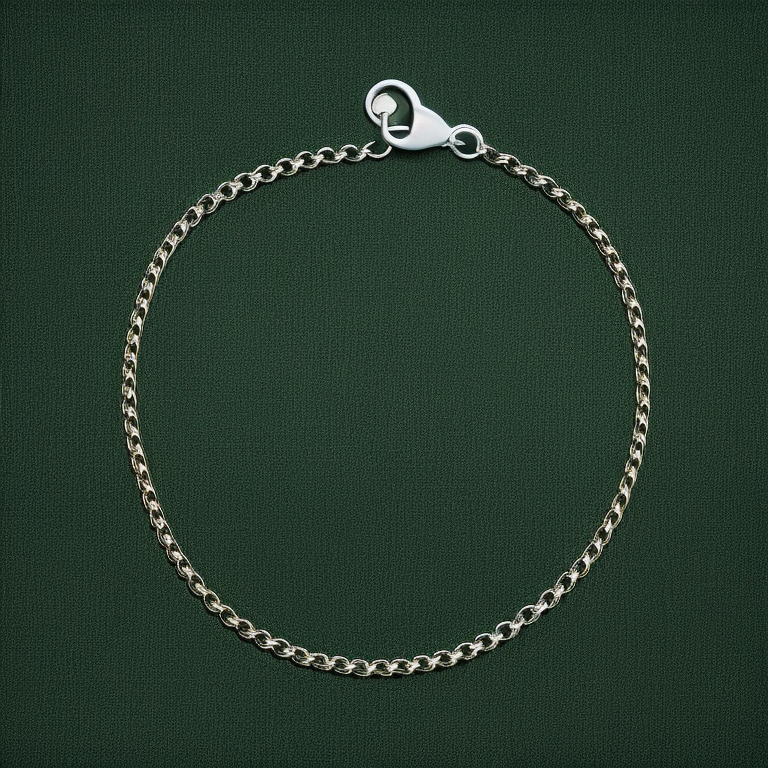
Generation parameters embedded in this image by AUTOMATIC1111 Stable Diffusion web UI or a fork of it (Forge, ...) (PNG 'parameters' text chunk):
side Photo of a thin white gold chain bracelet on dark green color fabric background, stillife photography, jewelry photography
Negative prompt: bad photo, deformed jewelry
Steps: 50, Sampler: Euler a, CFG scale: 7, Seed: 842871186, Size: 768x768, Model hash: 4bdfc29c